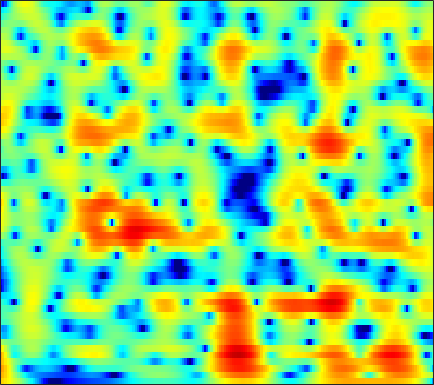

The data file committed next to this chart (first rows):
6.5004, 6.1426, 5.6101, 5.0149, 4.5279, 3.8249, 3.0588, 2.4447, 1.5677, 0.62483, -0.3878, -1.1934, -2.3302, -3.5449, -4.5139, -5.8912, -7.3715, -8.5607, -10.27, -12.14, -14.19, -15.836, -18.048, -19.995
7.859, 7.237, 6.314, 5.282, 4.436, 3.217, 1.899, 0.8519, -0.6047, -2.099, -3.578, -4.635, -5.918, -6.989, -7.643, -8.328, -8.851, -9.175, -9.554, -9.902, -10.24, -10.48, -10.79, -11.1
8.725, 7.895, 6.657, 5.253, 4.082, 2.337, 0.3485, -1.339, -3.911, -6.919, -10.28, -12.54, -13.43, -11.96, -10.58, -9.08, -8.018, -7.462, -6.981, -6.734, -6.664, -6.714, -6.914, -7.281
7.54, 6.656, 5.413, 4.125, 3.152, 1.878, 0.6706, -0.1651, -1.153, -1.971, -2.605, -2.964, -3.301, -3.511, -3.611, -3.713, -3.818, -3.918, -4.109, -4.358, -4.636, -4.849, -5.126, -5.385
7.767, 6.388, 4.287, 1.865, -0.1294, -2.753, -4.442, -4.511, -3.48, -2.18, -1.089, -0.4665, 0.1217, 0.4567, 0.5507, 0.4837, 0.1995, -0.1668, -0.896, -1.933, -3.302, -4.559, -6.503, -8.459
5.515, 4.317, 2.557, 0.6472, -0.7877, -2.392, -3.106, -2.904, -2.005, -0.9041, 0.08606, 0.6857, 1.278, 1.632, 1.735, 1.669, 1.393, 1.053, 0.3968, -0.5227, -1.696, -2.705, -4.112, -5.333
1.361, 0.7624, 0.1153, -0.3299, -0.5222, -0.5968, -0.4872, -0.3053, 0.03024, 0.4178, 0.8065, 1.067, 1.352, 1.544, 1.607, 1.567, 1.392, 1.189, 0.8418, 0.4091, -0.09629, -0.4877, -0.9951, -1.45
-6.373, -7.468, -7.331, -5.83, -4.487, -2.848, -1.472, -0.6031, 0.3674, 1.153, 1.774, 2.136, 2.498, 2.725, 2.818, 2.833, 2.709, 2.529, 2.192, 1.763, 1.24, 0.7895, 0.1093, -0.6214
-7.932, -9, -8.461, -6.402, -4.739, -2.792, -1.201, -0.2138, 0.8688, 1.724, 2.383, 2.762, 3.116, 3.298, 3.342, 3.296, 3.121, 2.893, 2.466, 1.91, 1.221, 0.6072, -0.3522, -1.492
-2.605, -2.564, -2.297, -1.806, -1.332, -0.6276, 0.1101, 0.6501, 1.317, 1.892, 2.357, 2.628, 2.884, 2.974, 2.929, 2.733, 2.41, 2.082, 1.514, 0.8236, 0.04244, -0.5911, -1.52, -2.566
-2.242, -1.887, -1.453, -1.033, -0.7013, -0.2229, 0.3118, 0.7469, 1.341, 1.914, 2.406, 2.692, 2.96, 3.078, 3.012, 2.683, 2.112, 1.542, 0.5928, -0.5573, -1.805, -2.706, -3.71, -4.358
-2.299, -2.084, -2.083, -2.323, -2.554, -2.688, -2.316, -1.639, -0.355, 1.051, 2.318, 3.066, 3.75, 4.113, 4.178, 3.913, 3.198, 2.362, 0.7953, -1.472, -4.739, -8.232, -15.62, -17.01
-3.094, -3.39, -4.212, -5.807, -7.859, -13.16, -24.44, -12.59, -5.581, -1.629, 0.9964, 2.447, 3.776, 4.482, 4.693, 4.673, 4.228, 3.595, 2.42, 0.8481, -1.087, -2.575, -4.196, -5.09
-6.431, -6.188, -5.816, -5.461, -5.223, -4.781, -3.964, -3.044, -1.539, 0.08313, 1.534, 2.438, 3.468, 4.175, 4.438, 4.497, 4.251, 3.86, 3.095, 2.09, 0.7973, -0.3625, -2.12, -4.197
-15.98, -12.94, -9.834, -7.438, -5.958, -4.252, -2.743, -1.717, -0.4492, 0.709, 1.759, 2.397, 3.033, 3.545, 3.803, 3.891, 3.75, 3.507, 2.973, 2.245, 1.317, 0.4443, -0.9166, -2.44
-14.52, -12.7, -10.2, -7.911, -6.373, -4.541, -2.953, -1.902, -0.6561, 0.3999, 1.277, 1.86, 2.471, 2.852, 3.044, 3.174, 3.135, 2.999, 2.669, 2.18, 1.583, 1.075, 0.2999, -0.5169
-11.6, -10.23, -8.397, -6.612, -5.35, -3.796, -2.41, -1.481, -0.3826, 0.5571, 1.297, 1.749, 2.281, 2.639, 2.789, 2.901, 2.88, 2.78, 2.559, 2.203, 1.734, 1.339, 0.7239, 0.004122
-10.68, -8.882, -6.834, -5.071, -3.895, -2.507, -1.308, -0.5142, 0.3819, 1.121, 1.732, 2.044, 2.347, 2.596, 2.686, 2.714, 2.652, 2.551, 2.374, 2.127, 1.752, 1.396, 0.8388, 0.1016
-7.317, -6.066, -4.487, -3.062, -2.107, -0.989, -0.0364, 0.5628, 1.201, 1.642, 1.944, 2.1, 2.108, 1.992, 1.898, 1.709, 1.543, 1.449, 1.34, 1.298, 1.252, 1.144, 0.898, 0.4998
-4.828, -3.847, -2.571, -1.404, -0.6272, 0.2568, 0.9582, 1.355, 1.725, 1.896, 1.767, 1.586, 1.147, 0.3218, -0.4081, -1.426, -2.245, -2.485, -2.208, -1.438, -0.4613, 0.1881, 0.7902, 1.146
-4.992, -3.512, -2.008, -0.9149, -0.2854, 0.3641, 0.8384, 1.094, 1.308, 1.397, 1.199, 0.756, -0.02786, -1.413, -3.09, -6.506, -13.51, -38.17, -11.74, -5.658, -2.507, -0.8926, 0.6471, 1.611
-3.01, -2.259, -1.669, -1.498, -1.574, -1.773, -1.875, -1.742, -1.321, -0.7993, -0.1948, -0.09322, -0.2501, -0.5828, -1.166, -2.122, -2.95, -3.121, -2.833, -1.946, -0.8306, -0.1246, 0.7278, 1.471
1.257, 0.781, -0.2245, -1.818, -3.6, -7.215, -12.68, -13.14, -7.586, -3.86, -1.591, -0.2841, 0.5868, 1.039, 1.189, 1.152, 0.9419, 0.6863, 0.4401, 0.05654, -0.254, -0.4536, -0.6703, -0.5391
3.962, 3.244, 2.064, 0.5948, -0.6974, -2.517, -3.901, -4.02, -3.061, -1.464, -0.07533, 0.632, 1.534, 1.893, 2.004, 1.901, 1.505, 0.994, 0.05842, -1.248, -3.216, -5.077, -8.392, -11.49
4.236, 3.666, 2.853, 2.012, 1.415, 0.7294, 0.2701, 0.1227, 0.1553, 0.312, 0.7444, 0.8911, 1.12, 1.208, 1.109, 0.7967, 0.2683, -0.2942, -1.403, -2.723, -4.585, -6.13, -8.412, -9.87
4.357, 3.756, 2.881, 1.988, 1.369, 0.7038, 0.3087, 0.1763, 0.2708, 0.4809, 0.7253, 0.9993, 1.049, 1.086, 0.9647, 0.6295, 0.1095, -0.3814, -1.225, -2.137, -3.092, -3.831, -4.56, -5.15
5.347, 4.428, 2.915, 1.092, -0.404, -2.193, -2.955, -2.556, -1.332, 0.09736, 1.088, 1.666, 2.195, 2.29, 2.212, 1.852, 1.2, 0.6002, -0.2493, -1.251, -2.092, -2.735, -3.46, -4.107
6.19, 5.118, 3.213, 0.5323, -2.301, -8.075, -12.43, -7.51, -2.63, 0.03826, 1.887, 2.6, 3.222, 3.31, 3.086, 2.421, 1.345, 0.213, -1.59, -3.668, -5.367, -5.859, -5.707, -5.099
4.519, 3.853, 2.803, 1.67, 0.8485, -0.01491, -0.3585, -0.2189, 0.3668, 1.053, 1.677, 2.01, 2.103, 1.957, 1.571, 0.6779, -0.6296, -2.15, -4.871, -9.264, -16.43, -17.3, -10.44, -6.783
1.583, 1.204, 0.7704, 0.4482, 0.2915, 0.196, 0.224, 0.3374, 0.4749, 0.7566, 0.8107, 0.9257, 0.8437, 0.66, 0.3922, -0.1442, -0.8695, -1.502, -2.479, -3.349, -3.914, -3.909, -3.411, -2.504
-3.104, -3.533, -3.568, -3.152, -2.691, -2.039, -1.46, -1.118, -0.7567, -0.5823, -0.4441, -0.4966, -0.485, -0.6144, -0.6832, -0.7541, -0.8582, -0.842, -0.8559, -0.7278, -0.5366, -0.2746, 0.1397, 0.6535
-13.25, -17.23, -13.24, -8.662, -6.438, -4.447, -3.185, -2.603, -2.132, -2.093, -2.176, -2.449, -2.815, -3.105, -3.16, -2.927, -2.346, -1.834, -1, -0.2262, 0.5463, 1.047, 1.697, 2.25
-7.376, -8.141, -7.586, -6.059, -4.892, -3.654, -2.849, -2.532, -2.527, -2.933, -3.881, -4.921, -7.017, -9.451, -10.75, -9.675, -6.604, -4.604, -2.337, -0.6507, 0.6787, 1.445, 2.28, 2.906
-1.946, -2.064, -2.03, -1.798, -1.574, -1.315, -1.222, -1.267, -1.667, -2.221, -3.477, -4.51, -6.858, -9.637, -11.29, -9.827, -6.447, -4.208, -1.925, -0.2047, 0.9828, 1.675, 2.274, 2.677
-0.8982, -0.6304, -0.3073, -0.05694, 0.05484, 0.09146, 0.002102, -0.1638, -0.4129, -0.8375, -1.264, -1.598, -1.971, -2.166, -2.097, -1.705, -0.9146, -0.2925, 0.6291, 1.322, 1.82, 1.987, 1.966, 1.619
-1.994, -0.9212, 0.01661, 0.4483, 0.5125, 0.3315, -0.04033, -0.4035, -0.7619, -1.108, -0.9317, -0.8675, -0.3607, 0.1197, 0.5477, 1.136, 1.655, 2.047, 2.414, 2.628, 2.646, 2.433, 1.889, 0.8233
-0.8915, 0.04897, 0.674, 0.6713, 0.292, -0.7152, -2.317, -3.828, -6.129, -6.981, -5.989, -4.312, -2.492, -0.889, 0.02442, 1.013, 1.7, 2.113, 2.397, 2.554, 2.448, 2.275, 1.809, 1.134
2.711, 2.676, 2.361, 1.68, 0.86, -0.7374, -3.102, -5.516, -10.04, -13.45, -9.659, -6.957, -4.196, -2.385, -1.422, -0.5367, 0.1171, 0.343, 0.5954, 0.6202, 0.5268, 0.4318, 0.2248, 0.07409
5.31, 4.961, 4.359, 3.542, 2.772, 1.544, 0.136, -0.9472, -2.34, -3.106, -3.484, -3.484, -3.134, -2.835, -2.568, -2.35, -2.294, -2.365, -2.551, -2.927, -3.27, -3.601, -3.859, -3.979
6.611, 6.291, 5.741, 5.007, 4.336, 3.286, 2.073, 1.096, -0.3262, -1.575, -2.922, -3.67, -4.483, -4.964, -5.128, -5.248, -5.635, -5.96, -6.864, -8.088, -9.363, -10.49, -11.47, -12.21
6.777, 6.67, 6.344, 5.789, 5.208, 4.191, 2.889, 1.653, -0.2727, -2.72, -5.95, -8.324, -11.46, -11.34, -10.23, -8.988, -8.632, -8.863, -10.31, -12.91, -17.25, -22.64, -26.24, -22.36
5.594, 5.877, 5.969, 5.75, 5.373, 4.575, 3.421, 2.268, 0.3721, -2.217, -5.652, -8.581, -12.53, -12.04, -10.22, -8.573, -7.821, -8.035, -8.848, -10.3, -12.33, -13.91, -14.7, -13.93
3.387, 4.003, 4.471, 4.581, 4.457, 4.041, 3.338, 2.663, 1.554, 0.1947, -1.143, -2.102, -3.23, -3.897, -4.198, -4.435, -4.757, -5.088, -5.596, -6.175, -6.809, -7.073, -7.176, -6.969
2.111, 2.618, 3.059, 3.254, 3.265, 3.12, 2.817, 2.51, 1.966, 1.372, 0.7579, 0.2165, -0.3985, -1.002, -1.444, -2.022, -2.646, -3.075, -3.713, -4.375, -4.909, -5.183, -5.392, -5.271
1.935, 2.135, 2.292, 2.36, 2.365, 2.325, 2.263, 2.177, 2.041, 1.903, 1.648, 1.413, 1.078, 0.623, 0.2232, -0.417, -1.151, -1.796, -2.802, -3.94, -5.114, -6.018, -6.925, -7.122
1.864, 1.698, 1.407, 1.114, 0.9522, 0.8967, 1.047, 1.267, 1.665, 1.989, 2.219, 2.359, 2.315, 2.114, 1.841, 1.285, 0.4996, -0.287, -1.635, -3.391, -5.85, -8.459, -13.75, -20.25
0.9494, 0.2271, -1.08, -2.719, -3.872, -4.432, -3.392, -2.024, -0.3128, 1.04, 2.074, 2.57, 2.953, 3.073, 2.985, 2.66, 2.073, 1.457, 0.4297, -0.9117, -2.594, -4.037, -5.839, -6.635
-0.3759, -1.306, -3.316, -6.702, -10.9, -16.23, -9.096, -5.373, -2.169, -0.09156, 1.2, 1.815, 2.397, 2.641, 2.665, 2.538, 2.252, 1.949, 1.454, 0.8478, 0.1894, -0.2575, -0.7568, -1.055
-0.06524, -0.2709, -0.8323, -1.547, -2.014, -2.192, -1.761, -1.163, -0.2103, 0.574, 1.058, 1.3, 1.468, 1.427, 1.349, 1.196, 1.048, 0.9875, 0.9001, 0.7906, 0.6375, 0.5215, 0.2524, -0.12
1.56, 1.886, 2.067, 2.062, 1.997, 1.895, 1.82, 1.8, 1.712, 1.497, 1.179, 0.8892, 0.1994, -0.6329, -1.274, -1.971, -2.115, -1.798, -1.125, -0.3614, 0.2217, 0.4255, 0.3554, -0.1299
3.085, 3.411, 3.609, 3.566, 3.416, 3.068, 2.613, 2.212, 1.566, 0.8892, 0.1497, -0.6101, -2.067, -4.228, -6.746, -12.27, -15.16, -9.87, -4.935, -2.058, -0.366, 0.3312, 0.7268, 0.5238
3.016, 3.104, 3.003, 2.632, 2.165, 1.303, 0.1962, -0.7566, -1.917, -2.693, -3.14, -3.464, -3.801, -4.535, -5.399, -6.421, -6.374, -5.186, -3.149, -1.347, -0.008234, 0.69, 1.204, 1.318
2.031, 2.036, 1.785, 1.178, 0.4214, -1.078, -3.352, -5.85, -10.45, -13.97, -10.26, -7.29, -4.783, -3.286, -2.524, -1.756, -1.053, -0.5507, 0.1789, 0.8328, 1.336, 1.589, 1.74, 1.715
0.5587, 0.8311, 0.9148, 0.6283, 0.1546, -0.8902, -2.466, -3.96, -6.044, -6.985, -5.73, -4.223, -2.316, -0.831, 0.03055, 0.8652, 1.478, 1.804, 2.093, 2.22, 2.156, 1.972, 1.584, 1.04
-1.594, -0.8873, -0.2412, 0.1176, 0.2256, 0.1852, 0.00165, -0.1311, -0.2558, -0.1907, 0.1203, 0.4697, 1.09, 1.674, 2.028, 2.391, 2.576, 2.615, 2.48, 2.151, 1.614, 1.053, 0.06295, -1.269
-3.437, -2.712, -1.86, -1.081, -0.5508, 0.09456, 0.6617, 1.016, 1.429, 1.805, 2.155, 2.418, 2.651, 2.796, 2.83, 2.772, 2.561, 2.301, 1.827, 1.18, 0.3593, -0.3754, -1.6, -3.184
-5.509, -5.253, -4.436, -3.162, -2.092, -0.7004, 0.5232, 1.283, 2.123, 2.758, 3.193, 3.393, 3.477, 3.38, 3.196, 2.778, 2.21, 1.673, 0.8841, 0.02816, -0.8709, -1.562, -2.527, -3.542
-11.72, -15.02, -11.94, -6.77, -3.957, -1.221, 0.7542, 1.902, 3.042, 3.807, 4.246, 4.358, 4.314, 3.986, 3.552, 2.722, 1.62, 0.6471, -0.7866, -2.179, -3.283, -3.846, -4.2, -4.342
